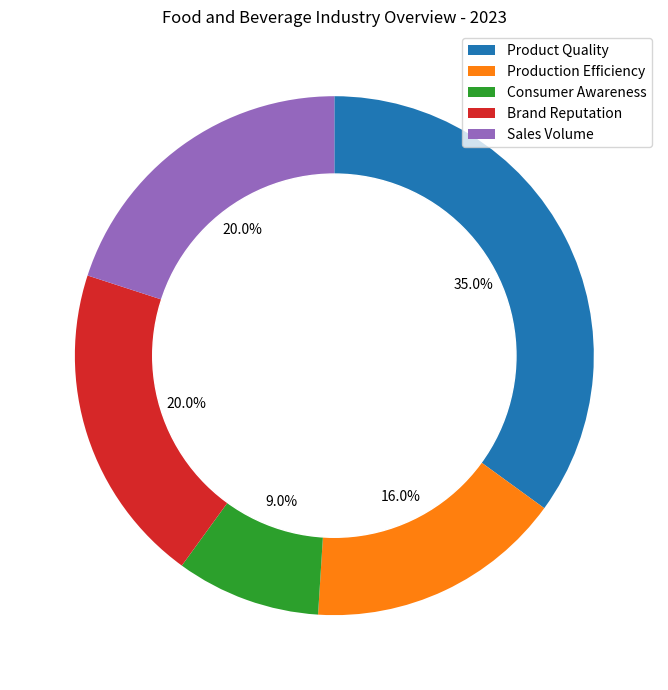

This figure's Python source: (Note: this script raises an exception after producing the figure.)

import matplotlib.pyplot as plt
import numpy as np

# Transform data into variables
data_labels = ["Product Quality","Production Efficiency","Consumer Awareness","Brand Reputation","Sales Volume"]
line_labels = ["Category"]
data = [35,16,9,20,20]

# Plot data
plt.figure(figsize=(7,7))
ax = plt.subplot()
ax.pie(data, startangle=90, counterclock=False, autopct='%1.1f%%')
circle = plt.Circle((0,0), 0.7, color='white')
ax.add_artist(circle)
plt.legend(data_labels, loc="upper right")
plt.title("Food and Beverage Industry Overview - 2023")
plt.tight_layout()
plt.savefig('/cpfs01/user/yanxiangchao/code0/gpt_chart/structchart_simulation/simulated_data_corner_cases/rings/png/20231227-021402_84.png')
plt.clf()
